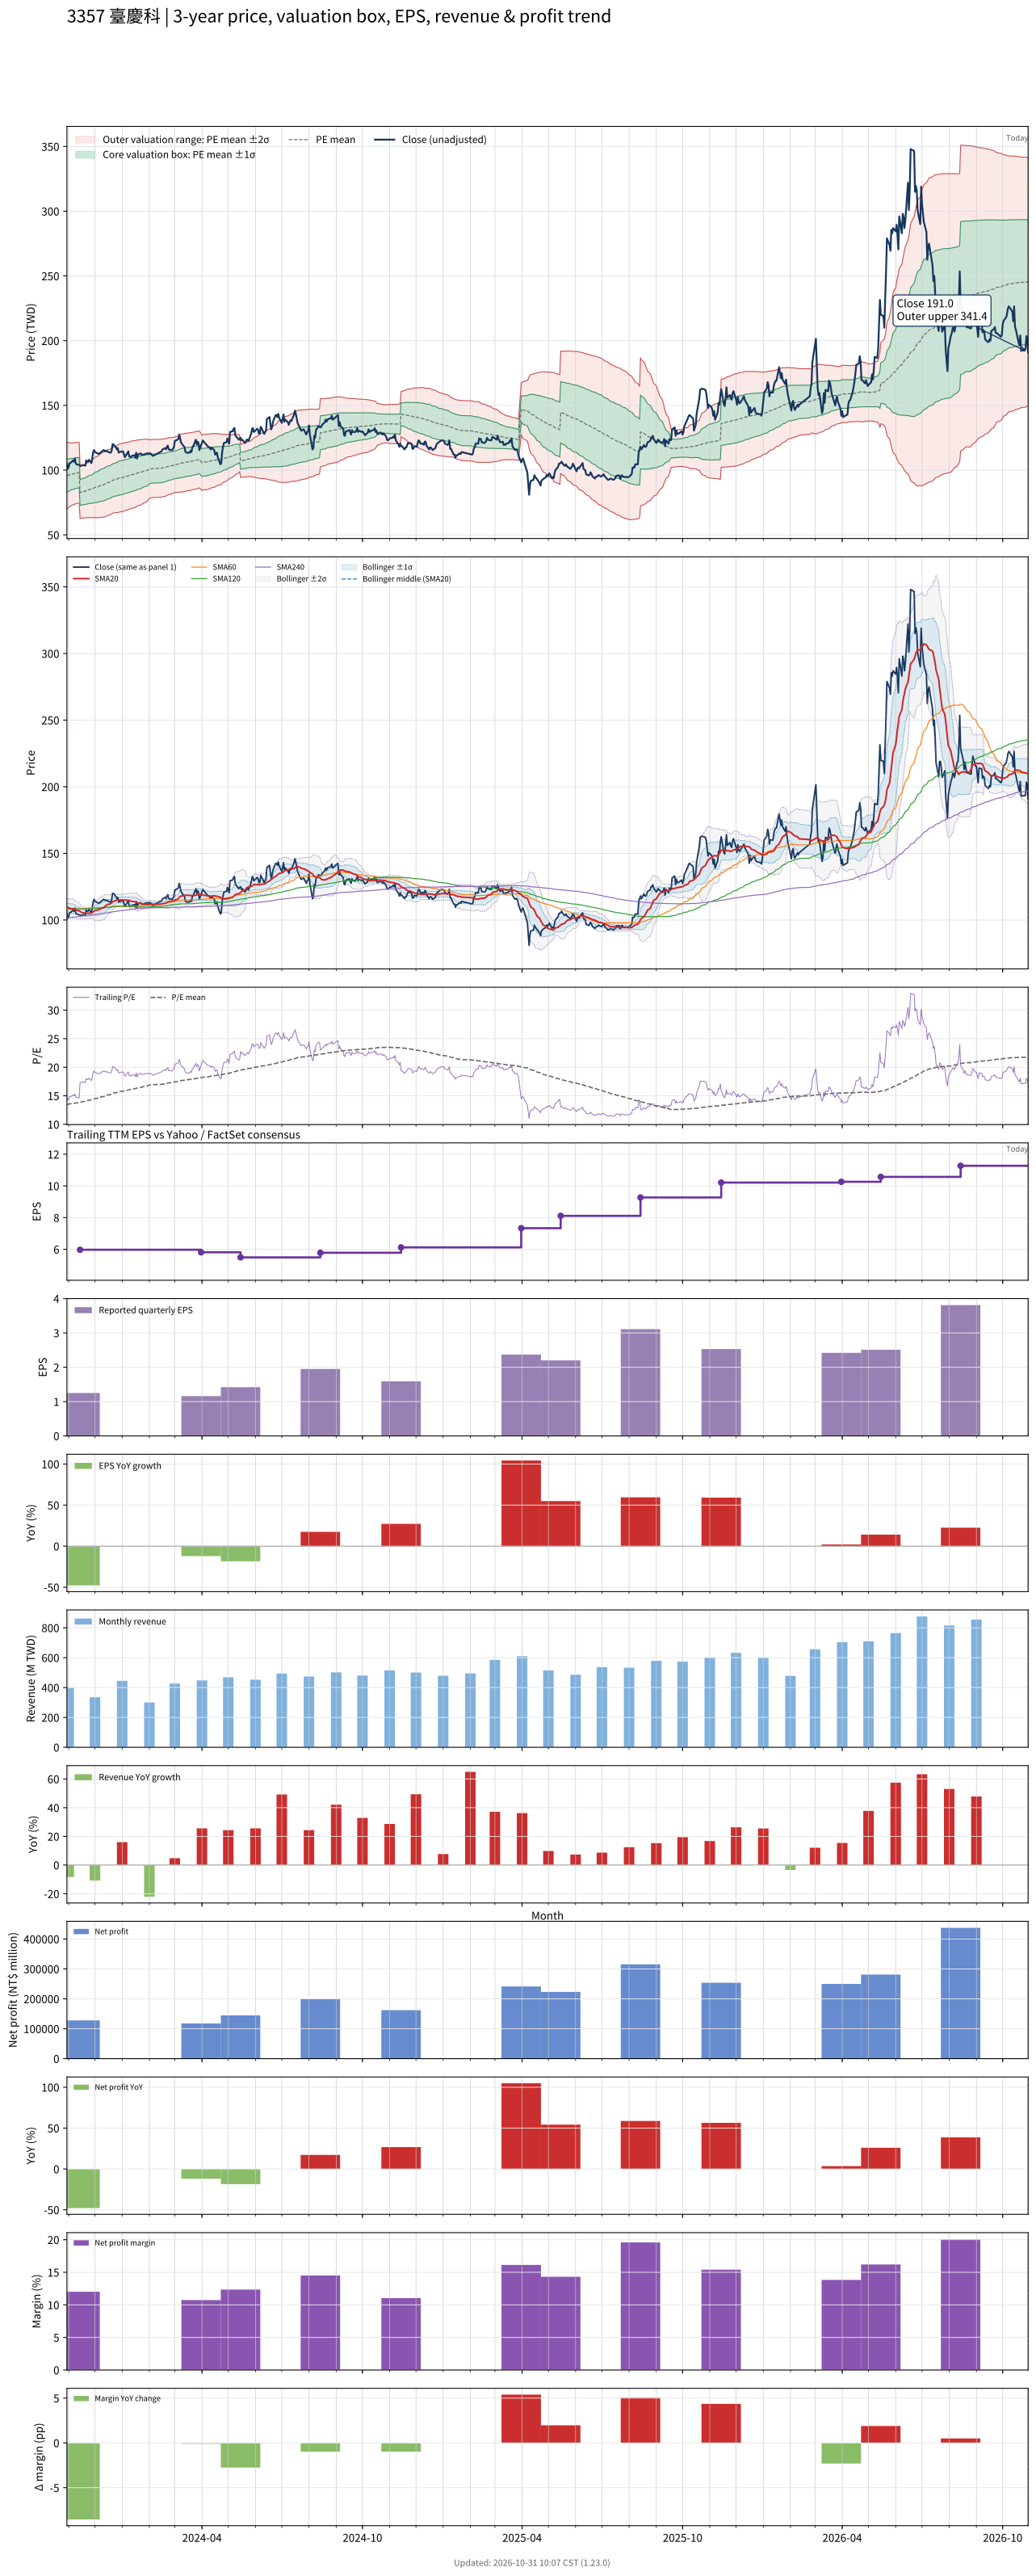

The file beside this chart, header and first rows:
# chart-version: skill-stock-dynamic-val…
date, close, available_date, period_end, eps, ttm_eps, pe, pe_mean, pe_std, price_m2, price_m1, price_mean, price_p1, price_p2, forward_eps, forward_pe, forward_pe_mean, forward_pe_std, forward_price_m2, forward_price_m1, forward_price_mean, forward_price_p1, forward_price_p2, sma20
2023-10-30, 105, 2023-08-14, 2023-06-30, 1.66, 7.11, 14.77, 13.46, 1.811, 69.96, 82.84, 95.71, 108.6, 121.5, , , , , , , , , , 110
2023-10-31, 101, 2023-08-14, 2023-06-30, 1.66, 7.11, 14.21, 13.49, 1.787, 70.54, 83.25, 95.95, 108.7, 121.4, , , , , , , , , , 109.5
2023-11-01, 102.5, 2023-08-14, 2023-06-30, 1.66, 7.11, 14.42, 13.53, 1.764, 71.11, 83.65, 96.19, 108.7, 121.3, , , , , , , , , , 109.1
2023-11-02, 105.5, 2023-08-14, 2023-06-30, 1.66, 7.11, 14.84, 13.57, 1.739, 71.74, 84.11, 96.47, 108.8, 121.2, , , , , , , , , , 108.8
2023-11-03, 105.5, 2023-08-14, 2023-06-30, 1.66, 7.11, 14.84, 13.61, 1.709, 72.47, 84.62, 96.77, 108.9, 121.1, , , , , , , , , , 108.6
2023-11-06, 107.5, 2023-08-14, 2023-06-30, 1.66, 7.11, 15.12, 13.65, 1.683, 73.13, 85.1, 97.07, 109, 121, , , , , , , , , , 108.5
2023-11-07, 106.5, 2023-08-14, 2023-06-30, 1.66, 7.11, 14.98, 13.68, 1.675, 73.46, 85.37, 97.28, 109.2, 121.1, , , , , , , , , , 108.1
2023-11-08, 109, 2023-08-14, 2023-06-30, 1.66, 7.11, 15.33, 13.71, 1.672, 73.72, 85.6, 97.49, 109.4, 121.3, , , , , , , , , , 108
2023-11-09, 105.5, 2023-08-14, 2023-06-30, 1.66, 7.11, 14.84, 13.74, 1.666, 73.98, 85.82, 97.67, 109.5, 121.4, , , , , , , , , , 107.7
2023-11-10, 104.5, 2023-08-14, 2023-06-30, 1.66, 7.11, 14.7, 13.76, 1.658, 74.27, 86.06, 97.85, 109.6, 121.4, , , , , , , , , , 107.2
2023-11-13, 104, 2023-08-14, 2023-06-30, 1.66, 7.11, 14.63, 13.79, 1.646, 74.62, 86.33, 98.03, 109.7, 121.4, , , , , , , , , , 106.9
2023-11-14, 103.5, 2023-11-14, 2023-09-30, 1.25, 5.97, 17.34, 13.84, 1.665, 62.73, 72.66, 82.6, 92.54, 102.5, , , , , , , , , , 106.4
2023-11-15, 103.5, 2023-11-14, 2023-09-30, 1.25, 5.97, 17.34, 13.89, 1.681, 62.82, 72.86, 82.89, 92.93, 103, , , , , , , , , , 106
2023-11-16, 103.5, 2023-11-14, 2023-09-30, 1.25, 5.97, 17.34, 13.93, 1.696, 62.94, 73.06, 83.19, 93.31, 103.4, , , , , , , , , , 105.7
2023-11-17, 104, 2023-11-14, 2023-09-30, 1.25, 5.97, 17.42, 13.98, 1.71, 63.06, 73.27, 83.48, 93.69, 103.9, , , , , , , , , , 105.4
2023-11-20, 103.5, 2023-11-14, 2023-09-30, 1.25, 5.97, 17.34, 14.03, 1.722, 63.2, 73.49, 83.77, 94.05, 104.3, , , , , , , , , , 105.2
2023-11-21, 107.5, 2023-11-14, 2023-09-30, 1.25, 5.97, 18.01, 14.08, 1.748, 63.2, 73.64, 84.08, 94.51, 104.9, , , , , , , , , , 105.2
2023-11-22, 106.5, 2023-11-14, 2023-09-30, 1.25, 5.97, 17.84, 14.13, 1.768, 63.27, 73.82, 84.38, 94.94, 105.5, , , , , , , , , , 105
2023-11-23, 106.5, 2023-11-14, 2023-09-30, 1.25, 5.97, 17.84, 14.18, 1.787, 63.34, 74.01, 84.68, 95.35, 106, , , , , , , , , , 105
2023-11-24, 108, 2023-11-14, 2023-09-30, 1.25, 5.97, 18.09, 14.23, 1.811, 63.36, 74.17, 84.98, 95.79, 106.6, , , , , , , , , , 105.2
2023-11-27, 105.5, 2023-11-14, 2023-09-30, 1.25, 5.97, 17.67, 14.28, 1.826, 63.46, 74.36, 85.26, 96.17, 107.1, , , , , , , , , , 105.2
2023-11-28, 110, 2023-11-14, 2023-09-30, 1.25, 5.97, 18.43, 14.34, 1.853, 63.46, 74.52, 85.58, 96.64, 107.7, , , , , , , , , , 105.6
2023-11-29, 114, 2023-11-14, 2023-09-30, 1.25, 5.97, 19.1, 14.39, 1.89, 63.37, 74.65, 85.94, 97.22, 108.5, , , , , , , , , , 106.2
2023-11-30, 115.5, 2023-11-14, 2023-09-30, 1.25, 5.97, 19.35, 14.46, 1.932, 63.23, 74.77, 86.3, 97.83, 109.4, , , , , , , , , , 106.7
2023-12-01, 114, 2023-11-14, 2023-09-30, 1.25, 5.97, 19.1, 14.51, 1.964, 63.21, 74.93, 86.65, 98.38, 110.1, , , , , , , , , , 107.1
2023-12-04, 113, 2023-11-14, 2023-09-30, 1.25, 5.97, 18.93, 14.57, 1.989, 63.25, 75.13, 87, 98.88, 110.8, , , , , , , , , , 107.4
2023-12-05, 112.5, 2023-11-14, 2023-09-30, 1.25, 5.97, 18.84, 14.63, 2.012, 63.32, 75.34, 87.35, 99.36, 111.4, , , , , , , , , , 107.7
2023-12-06, 113, 2023-11-14, 2023-09-30, 1.25, 5.97, 18.93, 14.69, 2.035, 63.4, 75.55, 87.7, 99.84, 112, , , , , , , , , , 107.9
2023-12-07, 113, 2023-11-14, 2023-09-30, 1.25, 5.97, 18.93, 14.75, 2.055, 63.51, 75.77, 88.04, 100.3, 112.6, , , , , , , , , , 108.3
2023-12-08, 114, 2023-11-14, 2023-09-30, 1.25, 5.97, 19.1, 14.81, 2.078, 63.57, 75.98, 88.39, 100.8, 113.2, , , , , , , , , , 108.8
2023-12-11, 115.5, 2023-11-14, 2023-09-30, 1.25, 5.97, 19.35, 14.87, 2.1, 63.7, 76.24, 88.77, 101.3, 113.8, , , , , , , , , , 109.3
2023-12-12, 115, 2023-11-14, 2023-09-30, 1.25, 5.97, 19.26, 14.93, 2.117, 63.88, 76.51, 89.15, 101.8, 114.4, , , , , , , , , , 109.9
2023-12-13, 114.5, 2023-11-14, 2023-09-30, 1.25, 5.97, 19.18, 15, 2.123, 64.2, 76.87, 89.55, 102.2, 114.9, , , , , , , , , , 110.5
2023-12-14, 115, 2023-11-14, 2023-09-30, 1.25, 5.97, 19.26, 15.07, 2.13, 64.51, 77.23, 89.95, 102.7, 115.4, , , , , , , , , , 111
2023-12-15, 114.5, 2023-11-14, 2023-09-30, 1.25, 5.97, 19.18, 15.13, 2.131, 64.9, 77.62, 90.35, 103.1, 115.8, , , , , , , , , , 111.5
2023-12-18, 113.5, 2023-11-14, 2023-09-30, 1.25, 5.97, 19.01, 15.2, 2.126, 65.36, 78.06, 90.75, 103.4, 116.1, , , , , , , , , , 112
2023-12-19, 113.5, 2023-11-14, 2023-09-30, 1.25, 5.97, 19.01, 15.27, 2.118, 65.85, 78.5, 91.15, 103.8, 116.4, , , , , , , , , , 112.3
2023-12-20, 115, 2023-11-14, 2023-09-30, 1.25, 5.97, 19.26, 15.34, 2.113, 66.32, 78.94, 91.56, 104.2, 116.8, , , , , , , , , , 112.8
2023-12-21, 120, 2023-11-14, 2023-09-30, 1.25, 5.97, 20.1, 15.41, 2.119, 66.7, 79.36, 92.01, 104.7, 117.3, , , , , , , , , , 113.5
2023-12-22, 120, 2023-11-14, 2023-09-30, 1.25, 5.97, 20.1, 15.48, 2.13, 67.01, 79.72, 92.44, 105.2, 117.9, , , , , , , , , , 114
2023-12-25, 117.5, 2023-11-14, 2023-09-30, 1.25, 5.97, 19.68, 15.54, 2.147, 67.16, 79.98, 92.8, 105.6, 118.4, , , , , , , , , , 114.7
2023-12-26, 116, 2023-11-14, 2023-09-30, 1.25, 5.97, 19.43, 15.59, 2.167, 67.23, 80.16, 93.1, 106, 119, , , , , , , , , , 115
2023-12-27, 117, 2023-11-14, 2023-09-30, 1.25, 5.97, 19.6, 15.65, 2.189, 67.27, 80.34, 93.4, 106.5, 119.5, , , , , , , , , , 115.1
2023-12-28, 113.5, 2023-11-14, 2023-09-30, 1.25, 5.97, 19.01, 15.69, 2.2, 67.42, 80.55, 93.68, 106.8, 119.9, , , , , , , , , , 115
2023-12-29, 114, 2023-11-14, 2023-09-30, 1.25, 5.97, 19.1, 15.75, 2.202, 67.71, 80.86, 94.01, 107.2, 120.3, , , , , , , , , , 115
2024-01-02, 114.5, 2023-11-14, 2023-09-30, 1.25, 5.97, 19.18, 15.8, 2.206, 67.99, 81.16, 94.33, 107.5, 120.7, , , , , , , , , , 115.1
2024-01-03, 112.5, 2023-11-14, 2023-09-30, 1.25, 5.97, 18.84, 15.85, 2.202, 68.35, 81.5, 94.65, 107.8, 120.9, , , , , , , , , , 115.1
2024-01-04, 110, 2023-11-14, 2023-09-30, 1.25, 5.97, 18.43, 15.9, 2.196, 68.72, 81.82, 94.93, 108, 121.1, , , , , , , , , , 114.9
2024-01-05, 111, 2023-11-14, 2023-09-30, 1.25, 5.97, 18.59, 15.95, 2.189, 69.09, 82.16, 95.23, 108.3, 121.4, , , , , , , , , , 114.8
2024-01-08, 114.5, 2023-11-14, 2023-09-30, 1.25, 5.97, 19.18, 16.01, 2.185, 69.48, 82.52, 95.56, 108.6, 121.6, , , , , , , , , , 114.8
2024-01-09, 110.5, 2023-11-14, 2023-09-30, 1.25, 5.97, 18.51, 16.06, 2.175, 69.88, 82.86, 95.85, 108.8, 121.8, , , , , , , , , , 114.6
2024-01-10, 110.5, 2023-11-14, 2023-09-30, 1.25, 5.97, 18.51, 16.1, 2.172, 70.18, 83.14, 96.11, 109.1, 122, , , , , , , , , , 114.4
2024-01-11, 110, 2023-11-14, 2023-09-30, 1.25, 5.97, 18.43, 16.14, 2.171, 70.42, 83.38, 96.34, 109.3, 122.3, , , , , , , , , , 114.2
2024-01-12, 111, 2023-11-14, 2023-09-30, 1.25, 5.97, 18.59, 16.18, 2.174, 70.61, 83.59, 96.57, 109.5, 122.5, , , , , , , , , , 114
2024-01-15, 111.5, 2023-11-14, 2023-09-30, 1.25, 5.97, 18.68, 16.22, 2.169, 70.94, 83.89, 96.84, 109.8, 122.7, , , , , , , , , , 113.8
2024-01-16, 109.5, 2023-11-14, 2023-09-30, 1.25, 5.97, 18.34, 16.26, 2.16, 71.3, 84.2, 97.09, 110, 122.9, , , , , , , , , , 113.6
2024-01-17, 113.5, 2023-11-14, 2023-09-30, 1.25, 5.97, 19.01, 16.32, 2.15, 71.73, 84.57, 97.41, 110.2, 123.1, , , , , , , , , , 113.6
2024-01-18, 109, 2023-11-14, 2023-09-30, 1.25, 5.97, 18.26, 16.36, 2.137, 72.15, 84.9, 97.66, 110.4, 123.2, , , , , , , , , , 113.3
2024-01-19, 112, 2023-11-14, 2023-09-30, 1.25, 5.97, 18.76, 16.41, 2.126, 72.57, 85.26, 97.95, 110.6, 123.3, , , , , , , , , , 112.9
... 669 more rows
